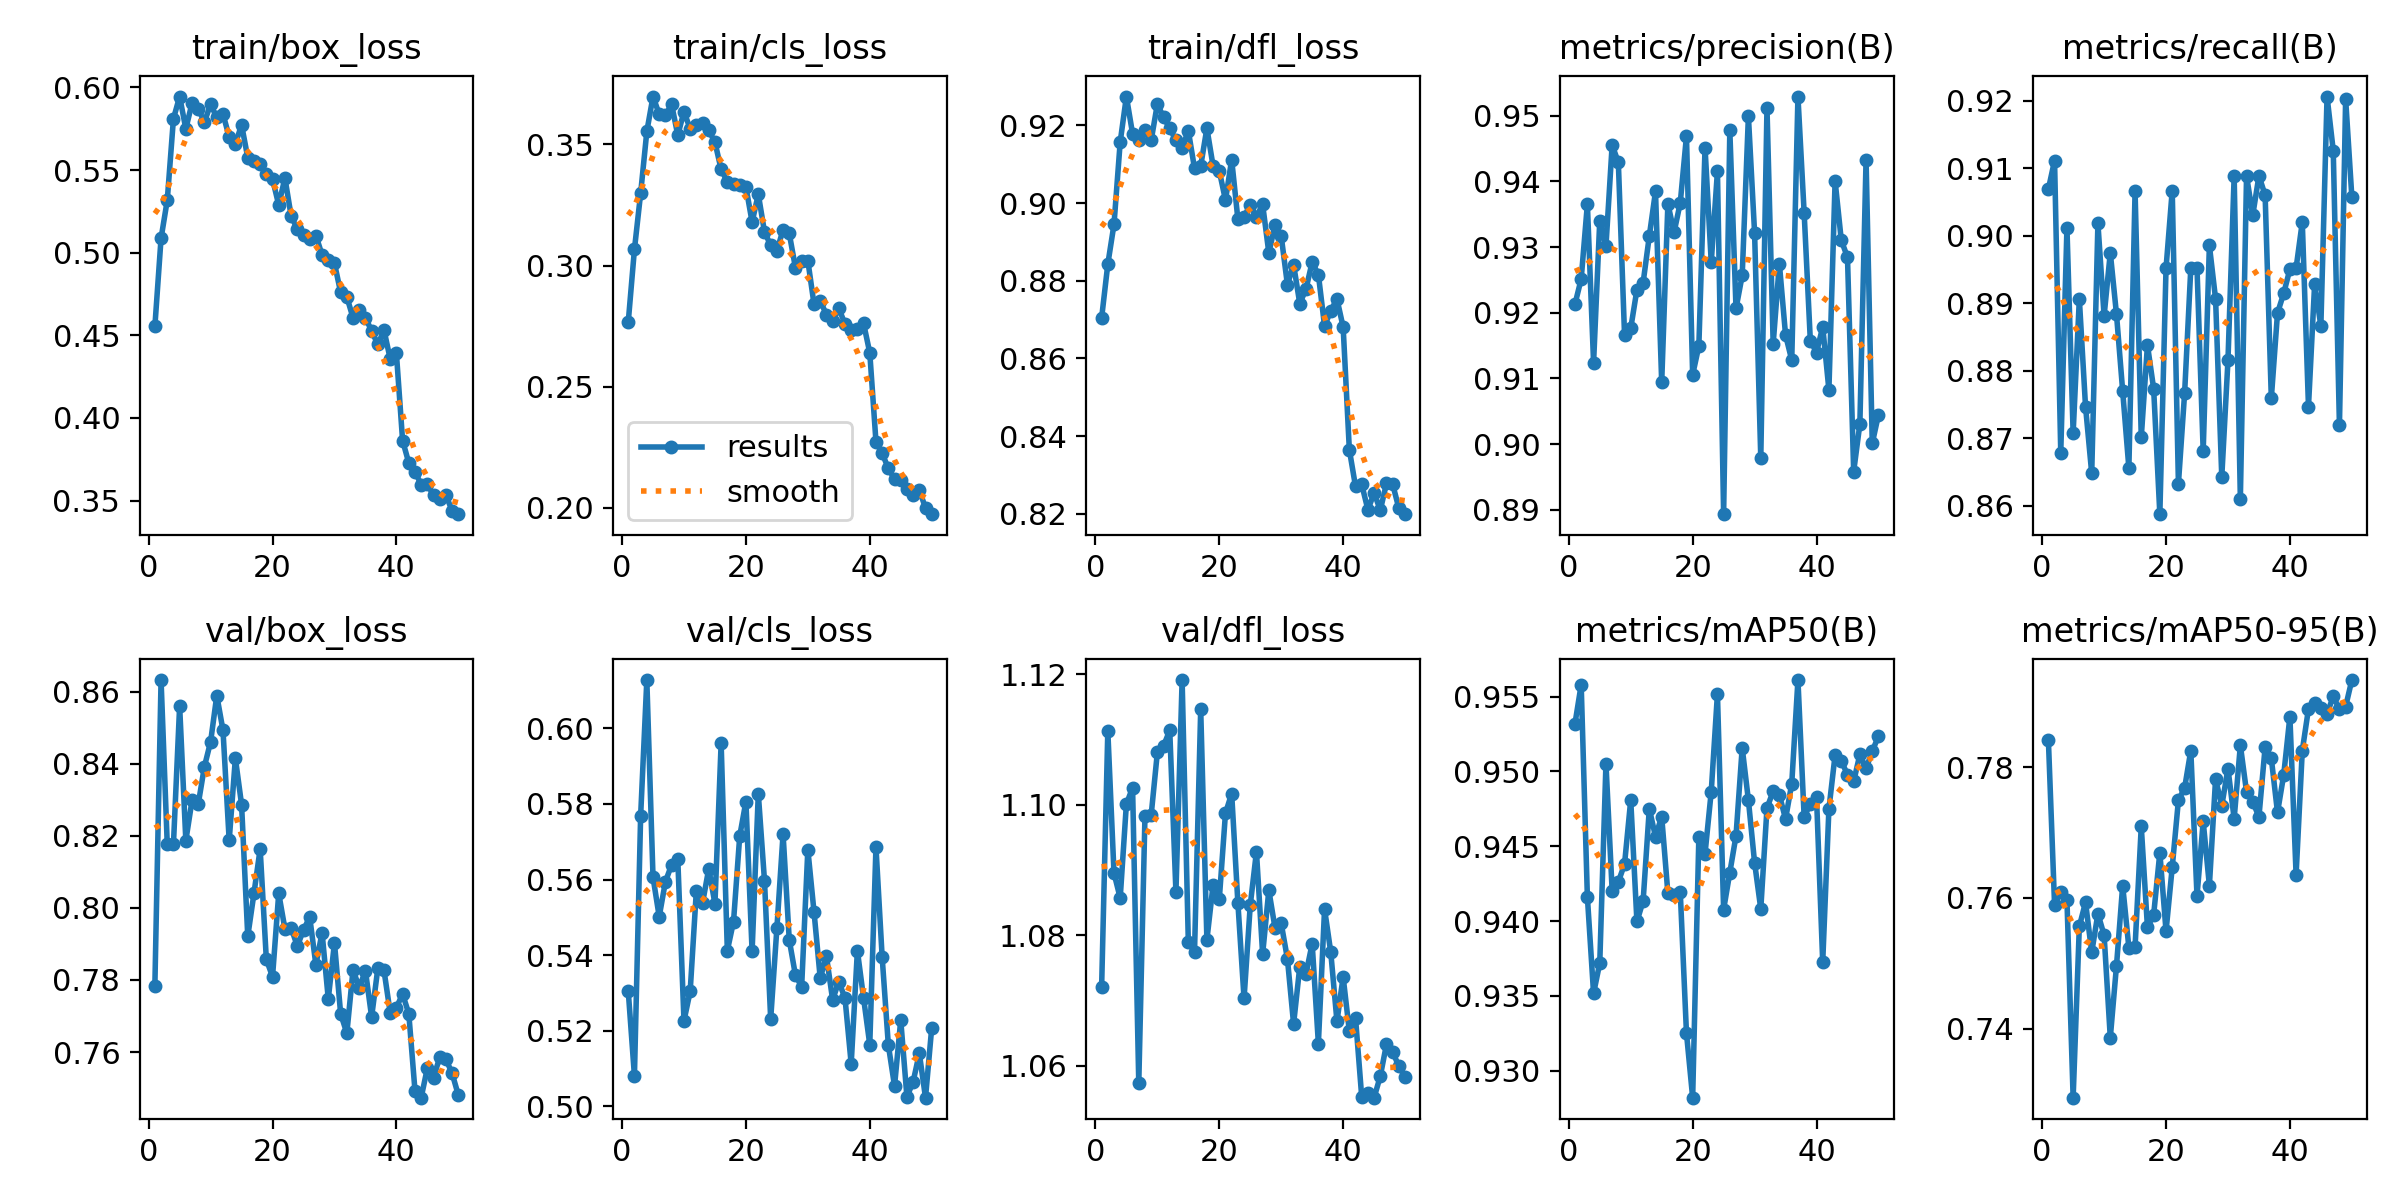

The file beside this chart, header and first rows:
epoch, train/box_loss, train/cls_loss, train/dfl_loss, metrics/precision(B), metrics/recall(B), metrics/mAP50(B), metrics/mAP50-95(B), val/box_loss, val/cls_loss, val/dfl_loss, lr/pg0, lr/pg1, lr/pg2
1, 0.4554, 0.2766, 0.8704, 0.9213, 0.9069, 0.9532, 0.7843, 0.7784, 0.5305, 1.072, 0.0006594, 0.0006594, 0.0006594
2, 0.5087, 0.3067, 0.8842, 0.9251, 0.9112, 0.9558, 0.759, 0.8633, 0.5081, 1.111, 0.0013, 0.0013, 0.0013
3, 0.5317, 0.3298, 0.8945, 0.9365, 0.8679, 0.9416, 0.7609, 0.8177, 0.5767, 1.089, 0.001914, 0.001914, 0.001914
4, 0.581, 0.3553, 0.9157, 0.9124, 0.9012, 0.9352, 0.7597, 0.8177, 0.6128, 1.086, 0.001881, 0.001881, 0.001881
5, 0.5945, 0.3698, 0.9274, 0.934, 0.8708, 0.9372, 0.7294, 0.8561, 0.5606, 1.1, 0.001881, 0.001881, 0.001881
6, 0.5749, 0.3625, 0.9179, 0.9302, 0.8907, 0.9505, 0.7556, 0.8187, 0.5502, 1.103, 0.001842, 0.001842, 0.001842
7, 0.5905, 0.362, 0.9161, 0.9455, 0.8747, 0.942, 0.7593, 0.8298, 0.5594, 1.057, 0.001802, 0.001802, 0.001802
8, 0.5869, 0.3666, 0.9187, 0.9429, 0.8648, 0.9426, 0.7517, 0.8288, 0.5639, 1.098, 0.001762, 0.001762, 0.001762
9, 0.5791, 0.3538, 0.9161, 0.9166, 0.9019, 0.9438, 0.7576, 0.8392, 0.5654, 1.098, 0.001723, 0.001723, 0.001723
10, 0.5897, 0.3635, 0.9255, 0.9176, 0.8882, 0.9481, 0.7543, 0.8461, 0.5226, 1.108, 0.001683, 0.001683, 0.001683
11, 0.5818, 0.3564, 0.9221, 0.9235, 0.8975, 0.94, 0.7386, 0.859, 0.5304, 1.109, 0.001644, 0.001644, 0.001644
12, 0.5838, 0.3579, 0.9192, 0.9246, 0.8884, 0.9413, 0.7496, 0.8493, 0.5571, 1.111, 0.001604, 0.001604, 0.001604
13, 0.5701, 0.3587, 0.9161, 0.9317, 0.877, 0.9475, 0.7619, 0.8187, 0.5538, 1.087, 0.001564, 0.001564, 0.001564
14, 0.5657, 0.3558, 0.9142, 0.9385, 0.8656, 0.9456, 0.7524, 0.8416, 0.5629, 1.119, 0.001525, 0.001525, 0.001525
15, 0.5774, 0.3509, 0.9186, 0.9094, 0.9066, 0.947, 0.7525, 0.8287, 0.5536, 1.079, 0.001485, 0.001485, 0.001485
16, 0.5575, 0.3397, 0.9089, 0.9366, 0.8702, 0.9418, 0.7709, 0.7921, 0.5961, 1.077, 0.001446, 0.001446, 0.001446
17, 0.5556, 0.3346, 0.9095, 0.9323, 0.8838, 0.9417, 0.7555, 0.804, 0.5412, 1.115, 0.001406, 0.001406, 0.001406
18, 0.5535, 0.3335, 0.9193, 0.9368, 0.8774, 0.9419, 0.7574, 0.8164, 0.5489, 1.079, 0.001366, 0.001366, 0.001366
19, 0.5475, 0.3335, 0.9095, 0.9469, 0.8588, 0.9325, 0.7669, 0.7857, 0.5715, 1.088, 0.001327, 0.001327, 0.001327
20, 0.5445, 0.3325, 0.9083, 0.9105, 0.8952, 0.9282, 0.7549, 0.7809, 0.5806, 1.085, 0.001287, 0.001287, 0.001287
21, 0.5289, 0.318, 0.9007, 0.915, 0.9067, 0.9456, 0.7647, 0.804, 0.541, 1.099, 0.001248, 0.001248, 0.001248
22, 0.5452, 0.3294, 0.9112, 0.9451, 0.8633, 0.9445, 0.775, 0.7942, 0.5827, 1.102, 0.001208, 0.001208, 0.001208
23, 0.5222, 0.3139, 0.8959, 0.9277, 0.8767, 0.9486, 0.7768, 0.7945, 0.5597, 1.085, 0.001168, 0.001168, 0.001168
24, 0.5142, 0.3083, 0.8965, 0.9415, 0.8952, 0.9552, 0.7825, 0.7894, 0.5231, 1.07, 0.001129, 0.001129, 0.001129
25, 0.5108, 0.3061, 0.8994, 0.8893, 0.8952, 0.9408, 0.7603, 0.7938, 0.5471, 1.085, 0.001089, 0.001089, 0.001089
26, 0.5084, 0.3148, 0.8964, 0.9478, 0.8681, 0.9432, 0.7717, 0.7975, 0.5721, 1.093, 0.00105, 0.00105, 0.00105
27, 0.5104, 0.3133, 0.8997, 0.9206, 0.8986, 0.9457, 0.7619, 0.7842, 0.544, 1.077, 0.00101, 0.00101, 0.00101
28, 0.4986, 0.299, 0.8872, 0.9257, 0.8907, 0.9516, 0.7782, 0.7931, 0.5347, 1.087, 0.0009704, 0.0009704, 0.0009704
29, 0.4955, 0.3018, 0.8943, 0.9499, 0.8643, 0.9481, 0.7741, 0.7747, 0.5317, 1.081, 0.0009308, 0.0009308, 0.0009308
30, 0.4936, 0.3021, 0.8915, 0.9322, 0.8815, 0.9439, 0.7798, 0.7903, 0.5679, 1.082, 0.0008912, 0.0008912, 0.0008912
31, 0.4759, 0.284, 0.879, 0.8979, 0.9089, 0.9408, 0.7721, 0.7706, 0.5514, 1.076, 0.0008516, 0.0008516, 0.0008516
32, 0.4733, 0.2854, 0.8841, 0.9512, 0.861, 0.9476, 0.7834, 0.7652, 0.5339, 1.066, 0.000812, 0.000812, 0.000812
33, 0.4605, 0.2798, 0.8741, 0.9153, 0.9089, 0.9487, 0.7762, 0.7828, 0.5397, 1.075, 0.0007724, 0.0007724, 0.0007724
34, 0.4656, 0.2773, 0.8779, 0.9275, 0.9031, 0.9484, 0.7747, 0.7779, 0.5282, 1.074, 0.0007328, 0.0007328, 0.0007328
35, 0.4607, 0.2824, 0.8848, 0.9166, 0.9089, 0.9468, 0.7724, 0.7826, 0.533, 1.079, 0.0006932, 0.0006932, 0.0006932
36, 0.4527, 0.2758, 0.8816, 0.9128, 0.906, 0.9492, 0.7831, 0.7697, 0.5286, 1.063, 0.0006536, 0.0006536, 0.0006536
37, 0.4445, 0.2736, 0.8683, 0.9529, 0.8759, 0.9561, 0.7814, 0.7832, 0.5112, 1.084, 0.000614, 0.000614, 0.000614
38, 0.4531, 0.2739, 0.8723, 0.9353, 0.8886, 0.947, 0.7731, 0.7826, 0.5412, 1.077, 0.0005744, 0.0005744, 0.0005744
39, 0.4357, 0.2762, 0.8753, 0.9158, 0.8915, 0.9478, 0.7788, 0.7709, 0.5286, 1.067, 0.0005348, 0.0005348, 0.0005348
40, 0.4391, 0.264, 0.868, 0.9139, 0.8951, 0.9483, 0.7878, 0.7724, 0.5163, 1.074, 0.0004952, 0.0004952, 0.0004952
41, 0.3864, 0.2273, 0.8365, 0.9179, 0.8952, 0.9373, 0.7635, 0.7761, 0.5686, 1.065, 0.0004556, 0.0004556, 0.0004556
42, 0.3728, 0.2225, 0.827, 0.9083, 0.9021, 0.9475, 0.7825, 0.7707, 0.5395, 1.067, 0.000416, 0.000416, 0.000416
43, 0.3676, 0.2163, 0.8275, 0.9401, 0.8747, 0.9511, 0.7889, 0.7493, 0.5162, 1.055, 0.0003764, 0.0003764, 0.0003764
44, 0.3597, 0.2118, 0.821, 0.931, 0.8929, 0.9507, 0.7898, 0.7473, 0.5054, 1.056, 0.0003368, 0.0003368, 0.0003368
45, 0.3599, 0.2114, 0.8254, 0.9284, 0.8866, 0.9498, 0.789, 0.7556, 0.5228, 1.055, 0.0002972, 0.0002972, 0.0002972
46, 0.3532, 0.2078, 0.8209, 0.8958, 0.9206, 0.9493, 0.7882, 0.7529, 0.5025, 1.058, 0.0002576, 0.0002576, 0.0002576
47, 0.351, 0.2051, 0.8278, 0.9031, 0.9126, 0.9511, 0.7909, 0.7585, 0.5065, 1.063, 0.000218, 0.000218, 0.000218
48, 0.3534, 0.2074, 0.8276, 0.9433, 0.8719, 0.9502, 0.7889, 0.758, 0.514, 1.062, 0.0001784, 0.0001784, 0.0001784
49, 0.3438, 0.1999, 0.8214, 0.9001, 0.9203, 0.9514, 0.7893, 0.7541, 0.5023, 1.06, 0.0001388, 0.0001388, 0.0001388
50, 0.3418, 0.1974, 0.8199, 0.9045, 0.9058, 0.9524, 0.7933, 0.748, 0.5207, 1.058, 9.92e-05, 9.92e-05, 9.92e-05
